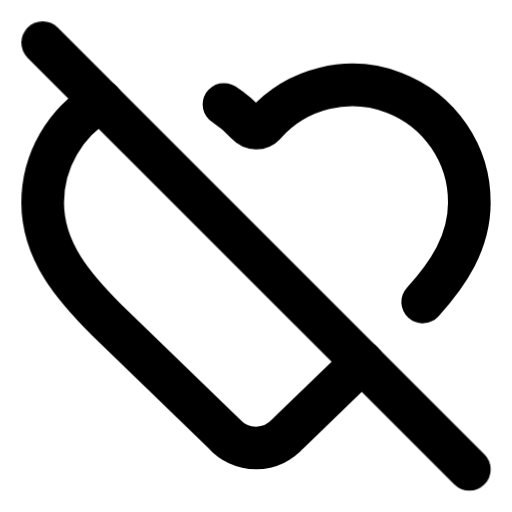
t = 0.00 s
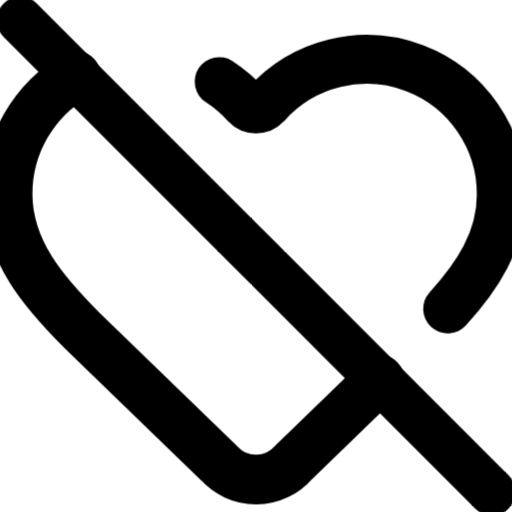
t = 0.20 s
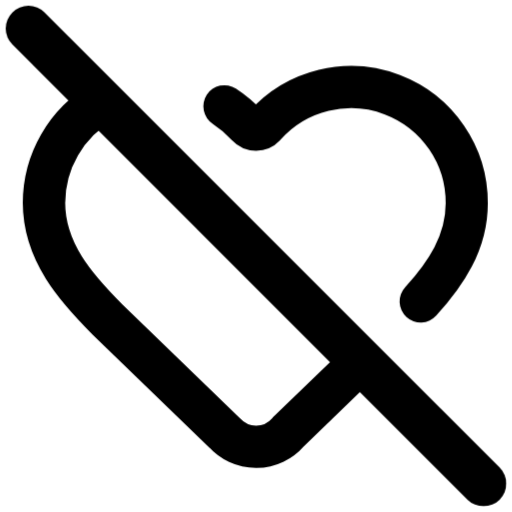
t = 0.40 s
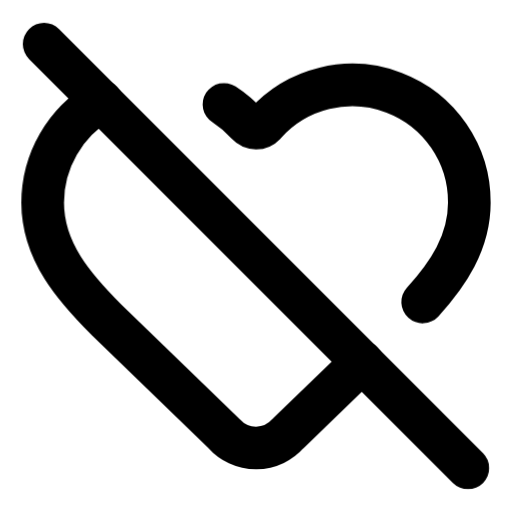
t = 0.60 s
t = 0.80 s: frame unchanged from t = 0.00 s, image omitted
t = 1.00 s: frame unchanged from t = 0.00 s, image omitted

The animated SVG that drew these frames (rendered in a browser with its animation timeline set to each time). Animation: 12 CSS @keyframes rules; one cycle of 1.00 s.

<svg
  xmlns="http://www.w3.org/2000/svg"
  width="24"
  height="24"
  viewBox="0 0 24 24"
  fill="none"
  stroke="currentColor"
  stroke-width="2"
  stroke-linecap="round"
  stroke-linejoin="round"
  overflow="visible"
  class="animated-lucide-icon animated-lucide-heart-off"
  role="img"
  aria-label="heart off"
>
  <title>heart off</title>
<style>
  /* Delay utilities — 80ms increments */
  .al-delay-0 { --al-delay: 0ms; }
  .al-delay-1 { --al-delay: 80ms; }
  .al-delay-2 { --al-delay: 160ms; }
  .al-delay-3 { --al-delay: 240ms; }
  .al-delay-4 { --al-delay: 320ms; }
  .al-delay-5 { --al-delay: 400ms; }
  .al-delay-6 { --al-delay: 480ms; }
  .al-delay-7 { --al-delay: 560ms; }

  /* Two-tone colors — no opacity tricks, just two real colors */
  .al-primary { stroke: var(--animated-lucide-primary, var(--al-primary, currentColor)); }
  .al-secondary { stroke: var(--animated-lucide-secondary, var(--al-secondary, currentColor)); }

  /* ── Fill animation: shape fills with translucent color ── */
  .al-anim-fill {
    fill: currentColor;
    fill-opacity: 0;
    transition: fill-opacity 500ms ease var(--al-delay, 0ms);
  }
  .animated-lucide-icon:hover .al-anim-fill,
  .al-icon-wrapper:hover .al-anim-fill {
    fill-opacity: 0.18;
  }

  /* ── Draw animation: path re-draws on hover via keyframe ── */
  .al-anim-draw {
    /* Fully visible by default */
  }
  .animated-lucide-icon:hover .al-anim-draw,
  .al-icon-wrapper:hover .al-anim-draw {
    animation: al-draw-in 600ms ease var(--al-delay, 0ms) both;
  }
  @keyframes al-draw-in {
    0% { stroke-dashoffset: var(--al-dash-len, 50); }
    100% { stroke-dashoffset: 0; }
  }

  /* ── Draw-line: shorter lines re-draw on hover ── */
  .al-anim-draw-line {
    /* Fully visible by default */
  }
  .animated-lucide-icon:hover .al-anim-draw-line,
  .al-icon-wrapper:hover .al-anim-draw-line {
    animation: al-draw-line 500ms ease var(--al-delay, 0ms) both;
  }
  @keyframes al-draw-line {
    0% { stroke-dashoffset: var(--al-dash-len, 20); }
    100% { stroke-dashoffset: 0; }
  }

  /* ── Fade animation: subtle pop on hover (fully visible by default) ── */
  .al-anim-fade {
    /* Fully visible by default */
  }
  .animated-lucide-icon:hover .al-anim-fade,
  .al-icon-wrapper:hover .al-anim-fade {
    animation: al-fade-pop 500ms ease var(--al-delay, 0ms) both;
  }
  @keyframes al-fade-pop {
    0% { opacity: 0.3; transform: scale(0.92); }
    60% { opacity: 1; transform: scale(1.04); }
    100% { opacity: 1; transform: scale(1); }
  }

  /* ── Dot appear: dot pops on hover (fully visible by default) ── */
  .al-anim-dot-appear {
    /* Fully visible by default */
  }
  .animated-lucide-icon:hover .al-anim-dot-appear,
  .al-icon-wrapper:hover .al-anim-dot-appear {
    animation: al-dot-pop 500ms ease 200ms both;
  }
  @keyframes al-dot-pop {
    0% { transform: scale(1); }
    40% { transform: scale(0.3); }
    70% { transform: scale(1.3); }
    100% { transform: scale(1); }
  }

  /* ── Bar animation: bars bounce on hover (full size by default) ── */
  .al-anim-bar {
    transform-origin: center bottom;
  }
  .animated-lucide-icon:hover .al-anim-bar,
  .al-icon-wrapper:hover .al-anim-bar {
    animation: al-bar-grow 600ms cubic-bezier(0.34, 1.56, 0.64, 1) var(--al-delay, 0ms) both;
  }
  @keyframes al-bar-grow {
    0% { transform: scaleY(0.2); }
    60% { transform: scaleY(1.08); }
    100% { transform: scaleY(1); }
  }

  /* ── Scale-pop: element pops with scale ── */
  .al-anim-scale-pop {
    transform-origin: center;
  }
  .animated-lucide-icon:hover .al-anim-scale-pop,
  .al-icon-wrapper:hover .al-anim-scale-pop {
    animation: al-scale-pop 500ms cubic-bezier(0.34, 1.56, 0.64, 1) var(--al-delay, 0ms) both;
  }
  @keyframes al-scale-pop {
    0% { transform: scale(1); }
    40% { transform: scale(1.15); }
    100% { transform: scale(1); }
  }

  /* ── Pulse element: pulsing opacity for attention ── */
  .al-anim-pulse-element {
    /* Fully visible by default */
  }
  .animated-lucide-icon:hover .al-anim-pulse-element,
  .al-icon-wrapper:hover .al-anim-pulse-element {
    animation: al-pulse 0.7s ease-in-out;
  }
  @keyframes al-pulse {
    0%, 100% { opacity: 1; }
    50% { opacity: 0.3; }
  }

  /* ── Gear: rotation on hover ── */
  .al-anim-gear {
    transform-origin: 12px 12px;
    transition: transform 700ms cubic-bezier(0.34, 1.56, 0.64, 1) var(--al-delay, 0ms);
  }
  .animated-lucide-icon:hover .al-anim-gear,
  .al-icon-wrapper:hover .al-anim-gear {
    transform: rotate(var(--al-rotation, 90deg));
  }

  /* ── Nudge: translate in a direction ── */
  .al-anim-nudge {
    transition: transform 500ms cubic-bezier(0.34, 1.56, 0.64, 1) var(--al-delay, 0ms);
  }
  .animated-lucide-icon:hover .al-anim-nudge,
  .al-icon-wrapper:hover .al-anim-nudge {
    transform: translate(var(--al-tx, 0px), var(--al-ty, 0px));
  }

  /* ── Bell ring: keyframe ring animation ── */
  .al-anim-bell-ring {
    transform-origin: 12px 3px;
  }
  .animated-lucide-icon:hover .al-anim-bell-ring,
  .al-icon-wrapper:hover .al-anim-bell-ring {
    animation: al-bell-ring 0.7s ease;
  }
  @keyframes al-bell-ring {
    0% { transform: rotate(0deg); }
    12% { transform: rotate(14deg); }
    24% { transform: rotate(-12deg); }
    36% { transform: rotate(8deg); }
    48% { transform: rotate(-5deg); }
    60% { transform: rotate(2deg); }
    100% { transform: rotate(0deg); }
  }

  /* ── Heart beat: keyframe scale ── */
  .al-anim-heart-beat {
    transform-origin: 12px 13px;
  }
  .animated-lucide-icon:hover .al-anim-heart-beat,
  .al-icon-wrapper:hover .al-anim-heart-beat {
    animation: al-heart-beat 0.8s ease;
  }
  @keyframes al-heart-beat {
    0% { transform: scale(1); }
    15% { transform: scale(1.2); }
    30% { transform: scale(1); }
    45% { transform: scale(1.15); }
    60% { transform: scale(1); }
  }

  /* ── Rocket lift ── */
  .al-anim-rocket-lift {
    transition: transform 500ms cubic-bezier(0.34, 1.56, 0.64, 1) var(--al-delay, 0ms);
  }
  .animated-lucide-icon:hover .al-anim-rocket-lift,
  .al-icon-wrapper:hover .al-anim-rocket-lift {
    transform: translate(1px, -1.5px);
  }

  /* ── Handle lift (trash lid, briefcase handle) ── */
  .al-anim-handle-lift {
    transition: transform 500ms ease var(--al-delay, 0ms);
  }
  .animated-lucide-icon:hover .al-anim-handle-lift,
  .al-icon-wrapper:hover .al-anim-handle-lift {
    transform: translateY(-1.5px);
  }

  /* ── Page turn ── */
  .al-anim-page-turn {
    transform-origin: left center;
    transition: transform 500ms ease var(--al-delay, 0ms);
  }
  .animated-lucide-icon:hover .al-anim-page-turn,
  .al-icon-wrapper:hover .al-anim-page-turn {
    transform: rotateY(-12deg);
  }

  /* ── Menu line (staggered scaleX) ── */
  .al-anim-menu-line {
    transform-origin: left center;
    transition: transform 400ms ease var(--al-delay, 0ms);
  }
  .animated-lucide-icon:hover .al-anim-menu-line,
  .al-icon-wrapper:hover .al-anim-menu-line {
    transform: scaleX(var(--al-scale-x, 0.7));
  }

  /* ── Mail flap: envelope opens and closes ── */
  .al-anim-mail-flap {
    transform-origin: center top;
  }
  .animated-lucide-icon:hover .al-anim-mail-flap,
  .al-icon-wrapper:hover .al-anim-mail-flap {
    animation: al-mail-flap 700ms ease var(--al-delay, 0ms) both;
  }
  @keyframes al-mail-flap {
    0% { transform: rotateX(0deg); }
    40% { transform: rotateX(-30deg); }
    70% { transform: rotateX(5deg); }
    100% { transform: rotateX(0deg); }
  }

  /* ── Shake: horizontal wobble ── */
  .al-anim-shake {
    transform-origin: center;
  }
  .animated-lucide-icon:hover .al-anim-shake,
  .al-icon-wrapper:hover .al-anim-shake {
    animation: al-shake 600ms ease var(--al-delay, 0ms) both;
  }
  @keyframes al-shake {
    0% { transform: translateX(0) rotate(0deg); }
    15% { transform: translateX(-1.5px) rotate(-3deg); }
    30% { transform: translateX(1.5px) rotate(3deg); }
    45% { transform: translateX(-1px) rotate(-2deg); }
    60% { transform: translateX(1px) rotate(2deg); }
    75% { transform: translateX(-0.5px) rotate(-1deg); }
    100% { transform: translateX(0) rotate(0deg); }
  }

  /* ── Spin: full 360 rotation ── */
  .al-anim-spin {
    transform-origin: 12px 12px;
  }
  .animated-lucide-icon:hover .al-anim-spin,
  .al-icon-wrapper:hover .al-anim-spin {
    animation: al-spin 700ms cubic-bezier(0.4, 0, 0.2, 1) var(--al-delay, 0ms) both;
  }
  @keyframes al-spin {
    0% { transform: rotate(0deg); }
    100% { transform: rotate(360deg); }
  }
</style>
  <path d="M10.5 4.893a5.5 5.5 0 0 1 1.091.931.56.56 0 0 0 .818 0A5.49 5.49 0 0 1 22 9.5c0 1.872-1.002 3.356-2.187 4.655" class="al-primary al-anim-scale-pop al-delay-0" />
  <path d="m16.967 16.967-3.459 3.346a2 2 0 0 1-3 .019L5 15c-1.5-1.5-3-3.2-3-5.5a5.5 5.5 0 0 1 2.747-4.761" class="al-secondary al-anim-scale-pop al-delay-1" />
  <path d="m2 2 20 20" class="al-secondary al-anim-scale-pop al-delay-2" />
</svg>
